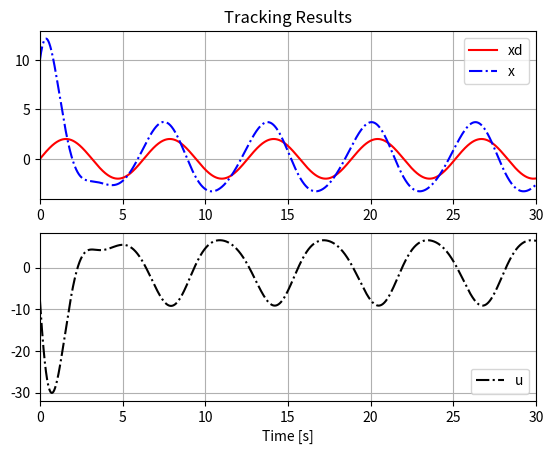
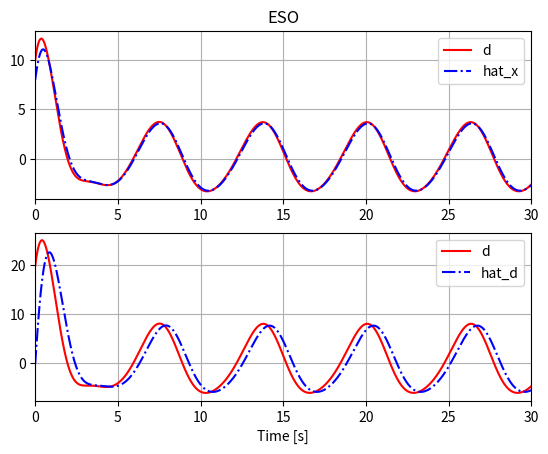

Write Python code to recreate these figures, in order.
# _*_ coding: utf-8 _*_
#! /usr/bin/python 

# Import Libraries
import numpy as np
import math
import matplotlib.pyplot as plt

# Initial Settings
t_start = 0
t_end = 30
dt = 0.001
t_log = np.arange(t_start,t_end,dt)
theta = []
d = []
x = [10]
u = []
xd = []
dot_xd = []
# RLS
hat_theta = []
# ESO
error_ESO = []
pole_ESO = 5
hat_x1 = [8]
hat_x2 = [0]
hat_d = []
kp = 1

# Start Simulation
for t in t_log:
    xd.append( 2*math.sin(t) )
    dot_xd.append( 2*math.cos(t) )
    hat_theta.append( 2 )
    # ESO
    if t==0:
        hat_x1.append(hat_x1[-1])
        hat_x2.append(hat_x2[-1])
        error_ESO.append(hat_x1[-1] - x[-1])
    else:
        error_ESO.append( hat_x1[-1] - x[-1] )
        hat_x1.append( hat_x1[-1] + dt*( hat_x2[-1] + u[-1] - 2*pole_ESO*error_ESO[-1] ) )
        hat_x2.append( hat_x2[-1] + dt*( 0 - pole_ESO*pole_ESO*error_ESO[-1] ))
    # Controller
    hat_d.append( hat_x2[-1] )
    u.append( dot_xd[-1] - hat_d[-1] - kp*( x[-1] - xd[-1] ) )
    # True System
    theta.append( 2+0.2*math.sin(t) )
    d.append( theta[-1]*x[-1] )
    x.append( x[-1] + dt*( d[-1] + u[-1] ) )

# Plot
# tracking results
plt.figure(1)
plt.subplot(211)
plt.plot(t_log, xd[:], 'r-', label='xd')
plt.plot(t_log, x[:-1],'b-.',label='x')
plt.xlim(t_start, t_end)
plt.title('Tracking Results')
plt.legend(loc='upper right')
plt.grid(True)
plt.subplot(212)
plt.plot(t_log,u[:],'k-.',label='u')
plt.xlim(t_start, t_end)
plt.legend(loc='lower right')
plt.grid(True)
plt.xlabel('Time [s]')
plt.show()
# ESO
plt.figure(2)
plt.subplot(211)
plt.plot(t_log, x[:-1], 'r-', label='d')
plt.plot(t_log, hat_x1[:-1], 'b-.', label='hat_x')
plt.xlim(t_start, t_end)
plt.title('ESO')
plt.legend(loc='upper right')
plt.grid(True)
plt.subplot(212)
plt.plot(t_log, d[:],'r-',label='d')
plt.plot(t_log, hat_d[:],'b-.',label='hat_d')
plt.xlim(t_start,t_end)
plt.legend(loc='upper right')
plt.grid(True)
plt.xlabel('Time [s]')
plt.show()

